Run: headless pygame with SDL's dummy video driver; simulated clock (each Clock.tick advances the game by its frame time, no real sleeping); random seed 0; keys injected as events and as key.get_pressed() state; no mouse input.
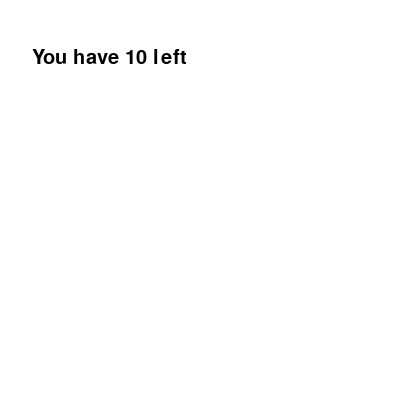
Frame 1 of 4 · flips 1–60 · no input
Frame 2 of 4 · flips 61–180 · tapped SPACE, RETURN · held RIGHT (→), D · screen unchanged from frame 1, image omitted
Frame 3 of 4 · flips 181–300 · held DOWN (↓), S · screen unchanged from frame 2, image omitted
Frame 4 of 4 · flips 301–420 · held LEFT (←), A, UP (↑), W · screen unchanged from frame 3, image omitted

The pygame program that drew these frames:

import pygame
pygame.init()
screen = pygame.display.set_mode((400, 400))
clock = pygame.time.Clock()

# counter, text = 10, '10'
counter = 10
pygame.time.set_timer(pygame.USEREVENT, 1000)
font = pygame.font.SysFont('Consolas', 30)

run = True
while run:
    for event in pygame.event.get():
        if event.type == pygame.QUIT: 
            run = False
            
        if event.type == pygame.USEREVENT: 
            counter -= 1
        if counter == 0:
            print("Time's up!")
            run = False
        
    screen.fill((255, 255, 255))
    text = f"You have {counter} left"
    screen.blit(font.render(text, True, (0, 0, 0)), (32, 48))
    pygame.display.flip()
    clock.tick(60)
